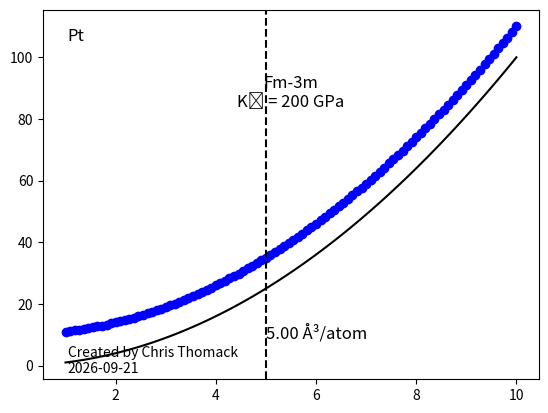

This chart was generated by the following Python code:
import matplotlib.pyplot as plt
import numpy as np
from datetime import date

__author__ = 'Chris Thomack'

def annotate_plot(ax, annotations):
    """
    Annotate the plot with specific information based on structured data.

    Parameters:
    ax (matplotlib.axes.Axes): The axes object to annotate.
    annotations (dict): A structured dictionary containing the annotation details.

    Returns:
    None
    """
    # Annotate chemical symbol in the upper left corner
    ax.text(0.05, 0.95, annotations['chemical_symbol'], transform=ax.transAxes,
            horizontalalignment='left', verticalalignment='top', fontsize=12)

    # Annotate crystal symmetry symbol centered above the curve in italic font
    ax.text(0.5, 0.8, annotations['crystal_symmetry'], transform=ax.transAxes,
            horizontalalignment='center', verticalalignment='center', fontsize=12, style='italic')

    # Annotate bulk modulus above the crystal symmetry symbol
    ax.text(0.5, 0.75, annotations['bulk_modulus'], transform=ax.transAxes,
            horizontalalignment='center', verticalalignment='center', fontsize=12)

    # Annotate equilibrium volume with units
    # To this line
    equilibrium_volume_str = f"{annotations['equilibrium_volume_value']:.2f} {annotations['equilibrium_volume_units']}"

    ax.axvline(x=annotations['equilibrium_volume_value'], color='black', linestyle='dashed')
    ax.text(annotations['equilibrium_volume_value'], ax.get_ylim()[0] + (ax.get_ylim()[1] - ax.get_ylim()[0]) / 10,
            equilibrium_volume_str, fontsize=12, color='black', verticalalignment='bottom')

    # Annotate with the creator's signature and current date in the bottom left
    ax.text(0.05, 0.01, annotations['creator'],
            transform=ax.transAxes, horizontalalignment='left', verticalalignment='bottom', fontsize=10)

# Example plot data
volume_array1 = np.linspace(1, 10, 100)
energy_array1 = volume_array1 ** 2  # Example quadratic relationship

# Create the plot
fig, ax = plt.subplots()
ax.plot(volume_array1, energy_array1, color='black')  # Example fit curve
ax.plot(volume_array1, energy_array1 + 10, 'o', color='blue')  # Example data points

# Preparing and applying annotations
annotations = {
    'chemical_symbol': 'Pt',
    'crystal_symmetry': 'Fm-3m',
    'bulk_modulus': "K₀ = 200 GPa",  # Example bulk modulus value
    'equilibrium_volume_value': 5.00,  # Example equilibrium volume value (numerical value only)
    'equilibrium_volume_units': "Å³/atom",  # Example units for equilibrium volume
    'creator': "Created by Chris Thomack\n" + date.today().isoformat()
}


# Annotate the plot
annotate_plot(ax, annotations)
